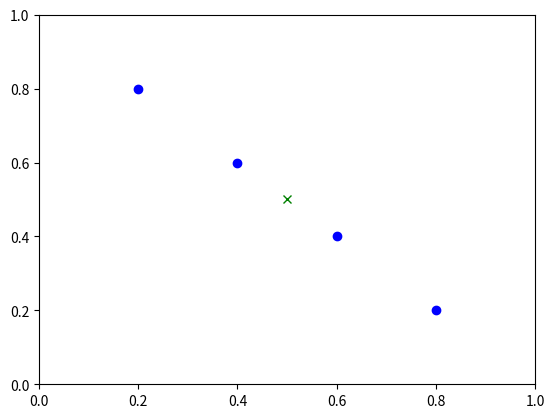

Here is the Python script that generated this plot: (Note: this script raises an exception after producing the figure.)
import numpy as np
import matplotlib.pyplot as plt

# Define the ART class
class ART:
    def __init__(self, num_categories, vigilance):
        self.num_categories = num_categories
        self.vigilance = vigilance
        self.categories = []

    # Train the ART network using the input data
    def train(self, X):
        for x in X:
            # Find the category that best matches the input
            max_similarity = -np.inf
            best_category = None
            for category in self.categories:
                similarity = np.dot(x, category)
                if similarity > max_similarity:
                    max_similarity = similarity
                    best_category = category

            # If no category is a good match, create a new category
            if max_similarity < self.vigilance:
                new_category = x.copy()
                self.categories.append(new_category)
            # Otherwise, update the best matching category
            else:
                best_category += self.vigilance * (x - best_category)

    # Predict the category for a given input
    def predict(self, x):
        for category in self.categories:
            similarity = np.dot(x, category)
            if similarity >= self.vigilance:
                return category
        return None

# Define the input data
X = np.array([[0.2, 0.8], [0.4, 0.6], [0.6, 0.4], [0.8, 0.2]])

# Create and train the ART network
art = ART(num_categories=2, vigilance=0.9)
art.train(X)

# Predict the category for a new input
new_input = np.array([0.5, 0.5])
predicted_category = art.predict(new_input)

# Plot the categories and the new input
for category in art.categories:
    plt.plot(category[0], category[1], 'bo')
if predicted_category is not None:
    plt.plot(predicted_category[0], predicted_category[1], 'ro')
plt.plot(new_input[0], new_input[1], 'gx')
plt.axis([0, 1, 0, 1])
plt.show()

#ART1
!pip install neural-python

import numpy as np
from neuralpy import algorithms

input_data = np.array([
    [1, 0, 1, 0],
    [0, 1, 0, 1],
    [1, 0, 1, 0]
])
     

art_model = algorithms.ART1(step=2, rho=0.7, n_clusters=2, verbose=False)
     

art_model.predict(input_data)